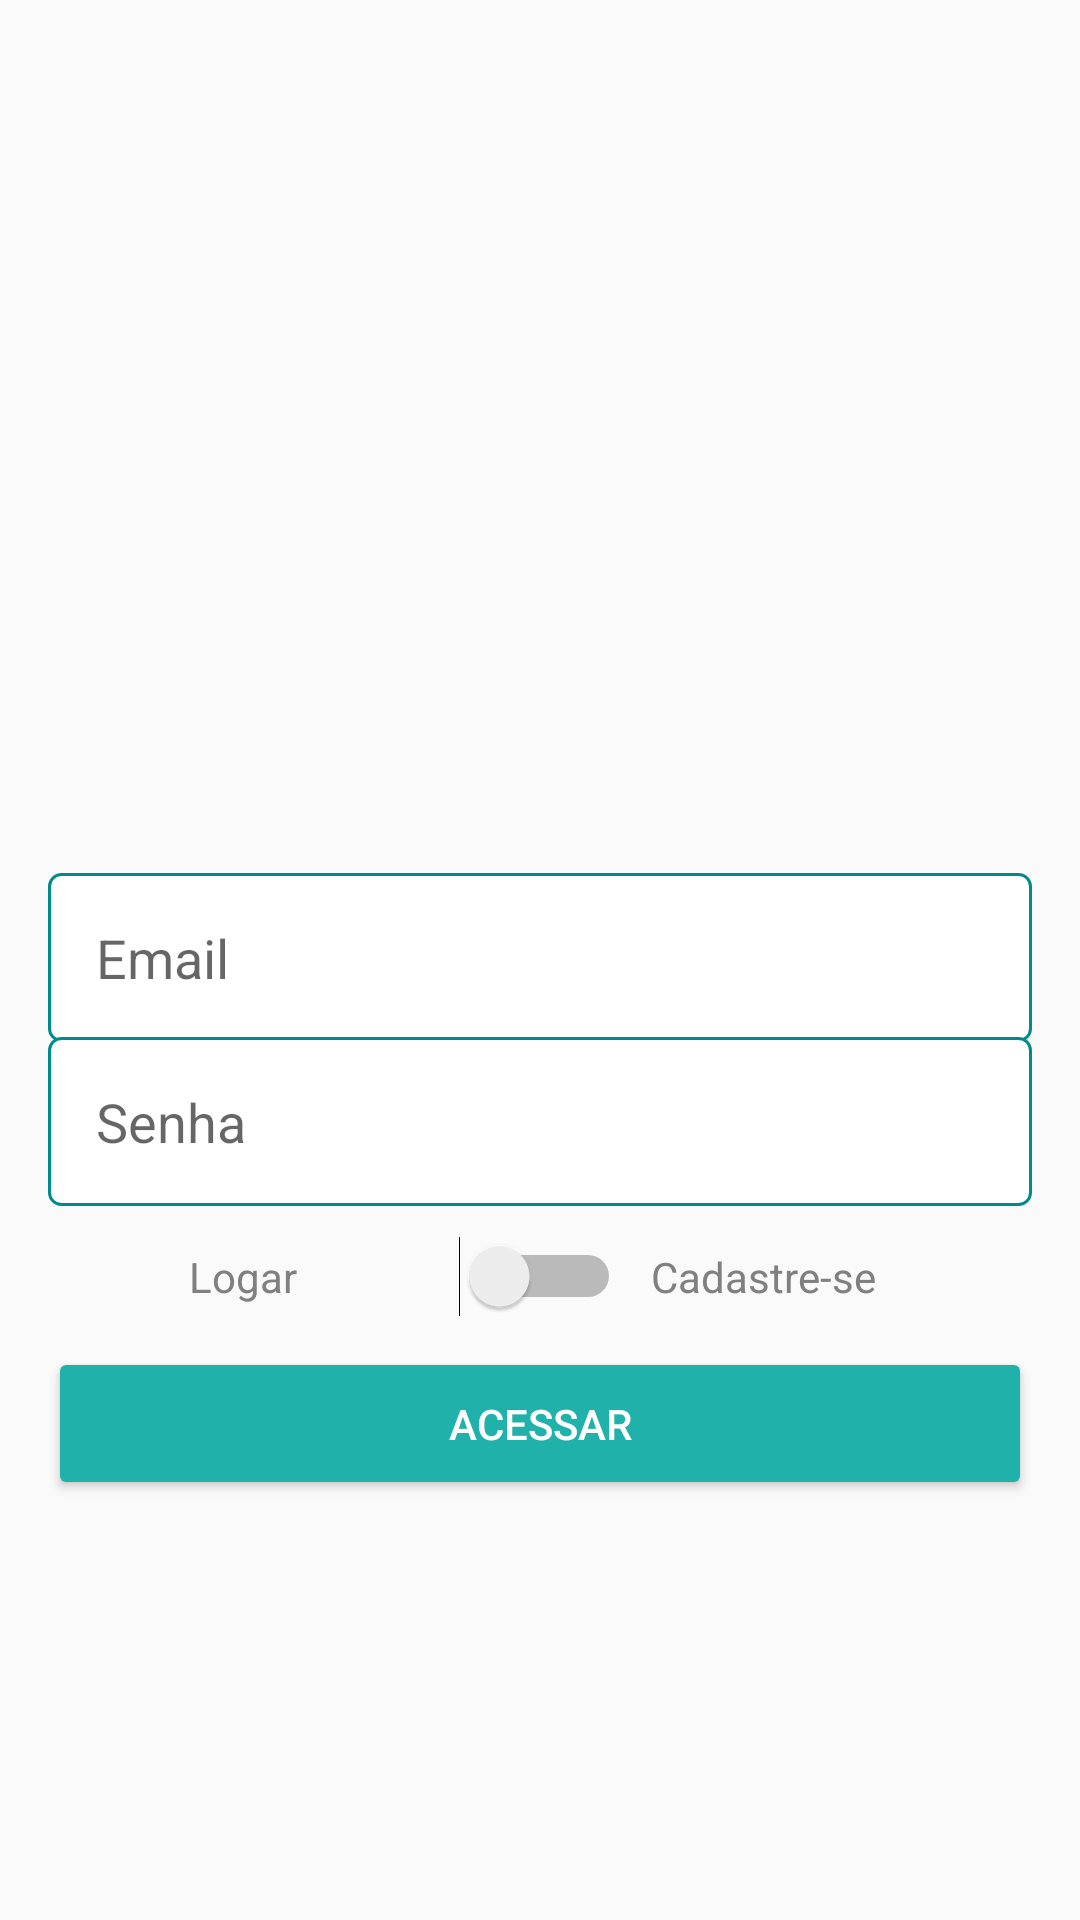

Layout XML and referenced resources for this Android screen:
<!-- AndroidManifest.xml: application theme AppTheme -->
<!-- res/layout/activity_autenticacao.xml -->
<?xml version="1.0" encoding="utf-8"?>

<LinearLayout xmlns:android="http://schemas.android.com/apk/res/android"
    xmlns:app="http://schemas.android.com/apk/res-auto"
    xmlns:tools="http://schemas.android.com/tools"
    android:layout_width="match_parent"
    android:layout_height="match_parent"
    android:background="@drawable/color_cursor_white"
    android:gravity="center"
    android:orientation="vertical"
    android:padding="16dp"
    tools:context=".activity.AutenticacaoActivity">

    <ImageView
        android:id="@+id/imageView"
        android:layout_width="176dp"
        android:layout_height="133dp"
        android:layout_marginBottom="20dp"
        android:contentDescription="logo"
        app:srcCompat="@drawable/logo" />

    <EditText
        android:id="@+id/editCadastroEmail"
        android:layout_width="match_parent"
        android:layout_height="wrap_content"
        android:layout_marginTop="-2dp"
        android:background="@drawable/bg_edit_text"
        android:ems="10"
        android:hint="Email"
        android:inputType="textWebEmailAddress"
        android:padding="16dp" />

    <EditText
        android:id="@+id/editCadastroSenha"
        android:layout_width="match_parent"
        android:layout_height="wrap_content"
        android:layout_marginTop="-2dp"
        android:background="@drawable/bg_edit_text"
        android:ems="10"
        android:hint="Senha"
        android:inputType="textPassword"
        android:padding="16dp" />

    <LinearLayout
        android:id="@+id/textView"
        android:layout_width="match_parent"
        android:layout_height="wrap_content"
        android:layout_marginTop="10dp"
        android:layout_marginBottom="10dp"
        android:gravity="center"
        android:orientation="horizontal">

        <TextView
            android:id="@+id/textView"
            android:layout_width="80dp"
            android:layout_height="wrap_content"
            android:text="Logar"
            android:textColor="@android:color/tertiary_text_light" />

        <Switch
            android:id="@+id/switchAcesso"
            android:layout_width="wrap_content"
            android:layout_height="wrap_content"
            android:layout_marginLeft="10dp"
            android:layout_marginRight="10dp" />

        <TextView
            android:id="@+id/textView2"
            android:layout_width="80dp"
            android:layout_height="wrap_content"
            android:text="Cadastre-se"
            android:textColor="@android:color/tertiary_text_light" />
    </LinearLayout>

    <LinearLayout
        android:id="@+id/linearTipoUsuario"
        android:layout_width="376dp"
        android:layout_height="wrap_content"
        android:layout_marginBottom="10dp"
        android:gravity="center"
        android:orientation="horizontal"
        android:visibility="gone"
        tools:visibility="visible">

        <TextView
            android:id="@+id/textView3"
            android:layout_width="80dp"
            android:layout_height="wrap_content"
            android:text="Usuario"
            android:textColor="@android:color/tertiary_text_light" />

        <Switch
            android:id="@+id/switchTipoUsuario"
            android:layout_width="wrap_content"
            android:layout_height="wrap_content"
            android:layout_marginLeft="10dp"
            android:layout_marginRight="10dp" />

        <TextView
            android:id="@+id/textView4"
            android:layout_width="80dp"
            android:layout_height="wrap_content"
            android:text="Empresa"
            android:textColor="@android:color/tertiary_text_light" />
    </LinearLayout>

    <Button
        android:id="@+id/buttonAcesso"
        android:layout_width="match_parent"
        android:layout_height="wrap_content"
        android:padding="16dp"
        android:text="Acessar"
        android:theme="@style/botaoPadrao" />
</LinearLayout>
<!-- resources referenced by this layout -->
<resources>
  <!-- drawable bg_edit_text (drawable) -->
  <?xml version="1.0" encoding="utf-8"?>
  <shape
      xmlns:android="http://schemas.android.com/apk/res/android"
      android:shape="rectangle">
  
      <solid android:color="#fff" />
      <stroke android:width="1dp"
          android:color="@color/Teal"/>
  
      <corners android:radius="4dp" />
  
  </shape>
  <style name="botaoPadrao" parent="Theme.AppCompat.Light">
          <item name="colorControlHighlight">#2196F3</item>
          <item name="colorButtonNormal">@color/colorAccent</item>
          <item name="android:textColor">@android:color/white</item>
      </style>
  <style name="AppTheme" parent="Theme.AppCompat.Light.DarkActionBar">
          
          <item name="colorPrimary">@color/colorPrimary</item>
          <item name="colorPrimaryDark">@color/colorPrimaryDark</item>
          <item name="colorAccent">@color/colorAccent</item>
      </style>
  <color name="Teal">#008B8B</color>
  <color name="colorAccent">#20B2AA</color>
  <color name="colorPrimary">#20B2AA</color>
  <color name="colorPrimaryDark">#20B2AA</color>
</resources>
